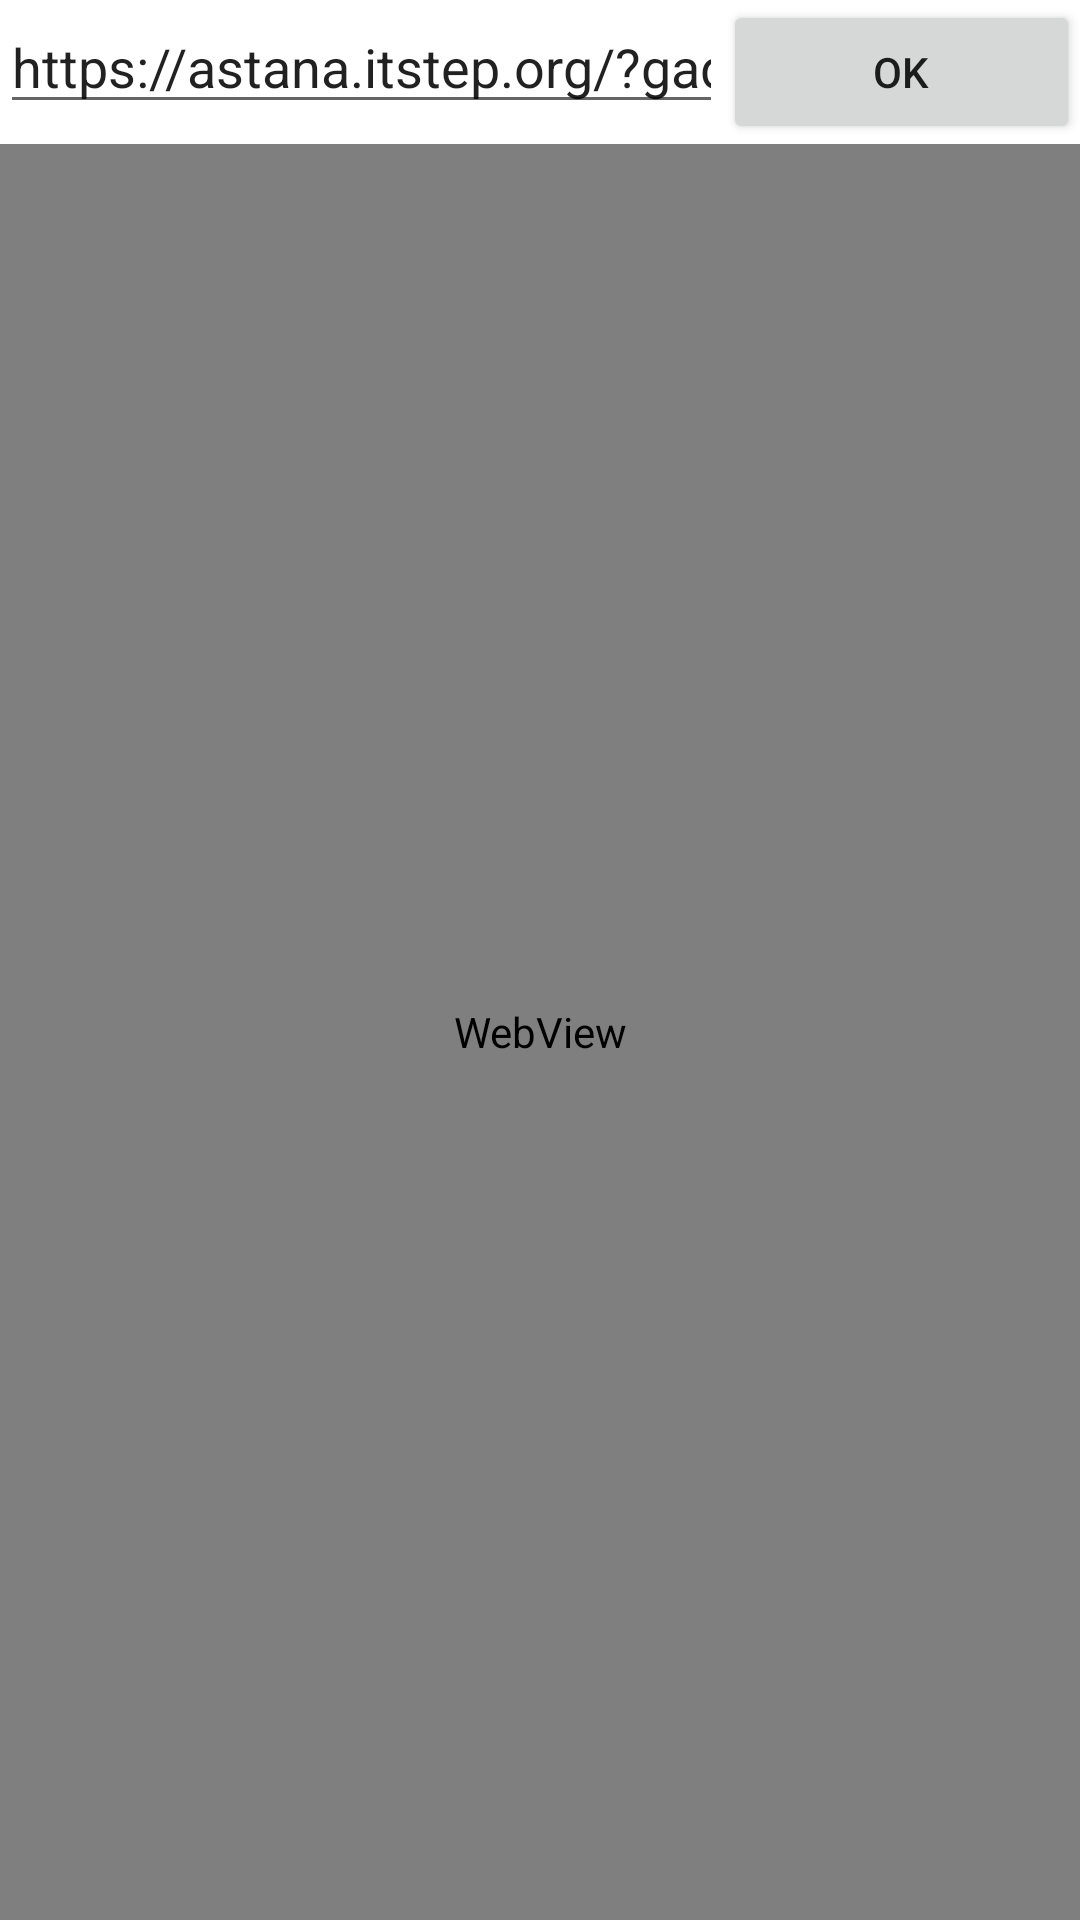

The Android layout XML behind this screen, and the referenced resources:
<!-- AndroidManifest.xml: application theme Theme.Lessons11 -->
<!-- res/layout/activity_main_browser.xml -->
<LinearLayout xmlns:android="http://schemas.android.com/apk/res/android"
    android:layout_width="match_parent"
    android:layout_height="match_parent"
    android:orientation="vertical">
    <LinearLayout
        android:layout_width="match_parent"
        android:layout_height="wrap_content"
        android:orientation="horizontal">
        
        <androidx.appcompat.widget.AppCompatEditText
            android:id="@+id/url"
            android:layout_width="wrap_content"
            android:layout_height="wrap_content"
            android:layout_weight="1"
            android:ems="10"
            android:inputType="textUri"
            android:text="https://astana.itstep.org/?gad_source=1" />
        
        <androidx.appcompat.widget.AppCompatButton
            android:id="@+id/ok"
            android:layout_width="wrap_content"
            android:layout_height="wrap_content"
            android:layout_weight="1"
            android:text="ok" />
    </LinearLayout>
    
    <WebView
        android:id="@+id/webview"
        android:layout_width="match_parent"
        android:layout_height="match_parent" />
</LinearLayout>
<!-- resources referenced by this layout -->
<resources>
  <style name="Theme.Lessons11" parent="Theme.MaterialComponents.DayNight.DarkActionBar">
          
          <item name="colorPrimary">@color/purple_500</item>
          <item name="colorPrimaryVariant">@color/purple_700</item>
          <item name="colorOnPrimary">@color/white</item>
          
          <item name="colorSecondary">@color/teal_200</item>
          <item name="colorSecondaryVariant">@color/teal_700</item>
          <item name="colorOnSecondary">@color/black</item>
          
          <item name="android:statusBarColor">?attr/colorPrimaryVariant</item>
          
      </style>
  <!-- not gathered from this repository: default colours our renderer supplied (Android Studio template values) -->
  <color name="purple_500">#FF6200EE</color>
  <color name="purple_700">#FF3700B3</color>
  <color name="teal_200">#FF03DAC5</color>
  <color name="teal_700">#FF018786</color>
  <color name="black">#FF000000</color>
  <color name="white">#FFFFFFFF</color>
</resources>
